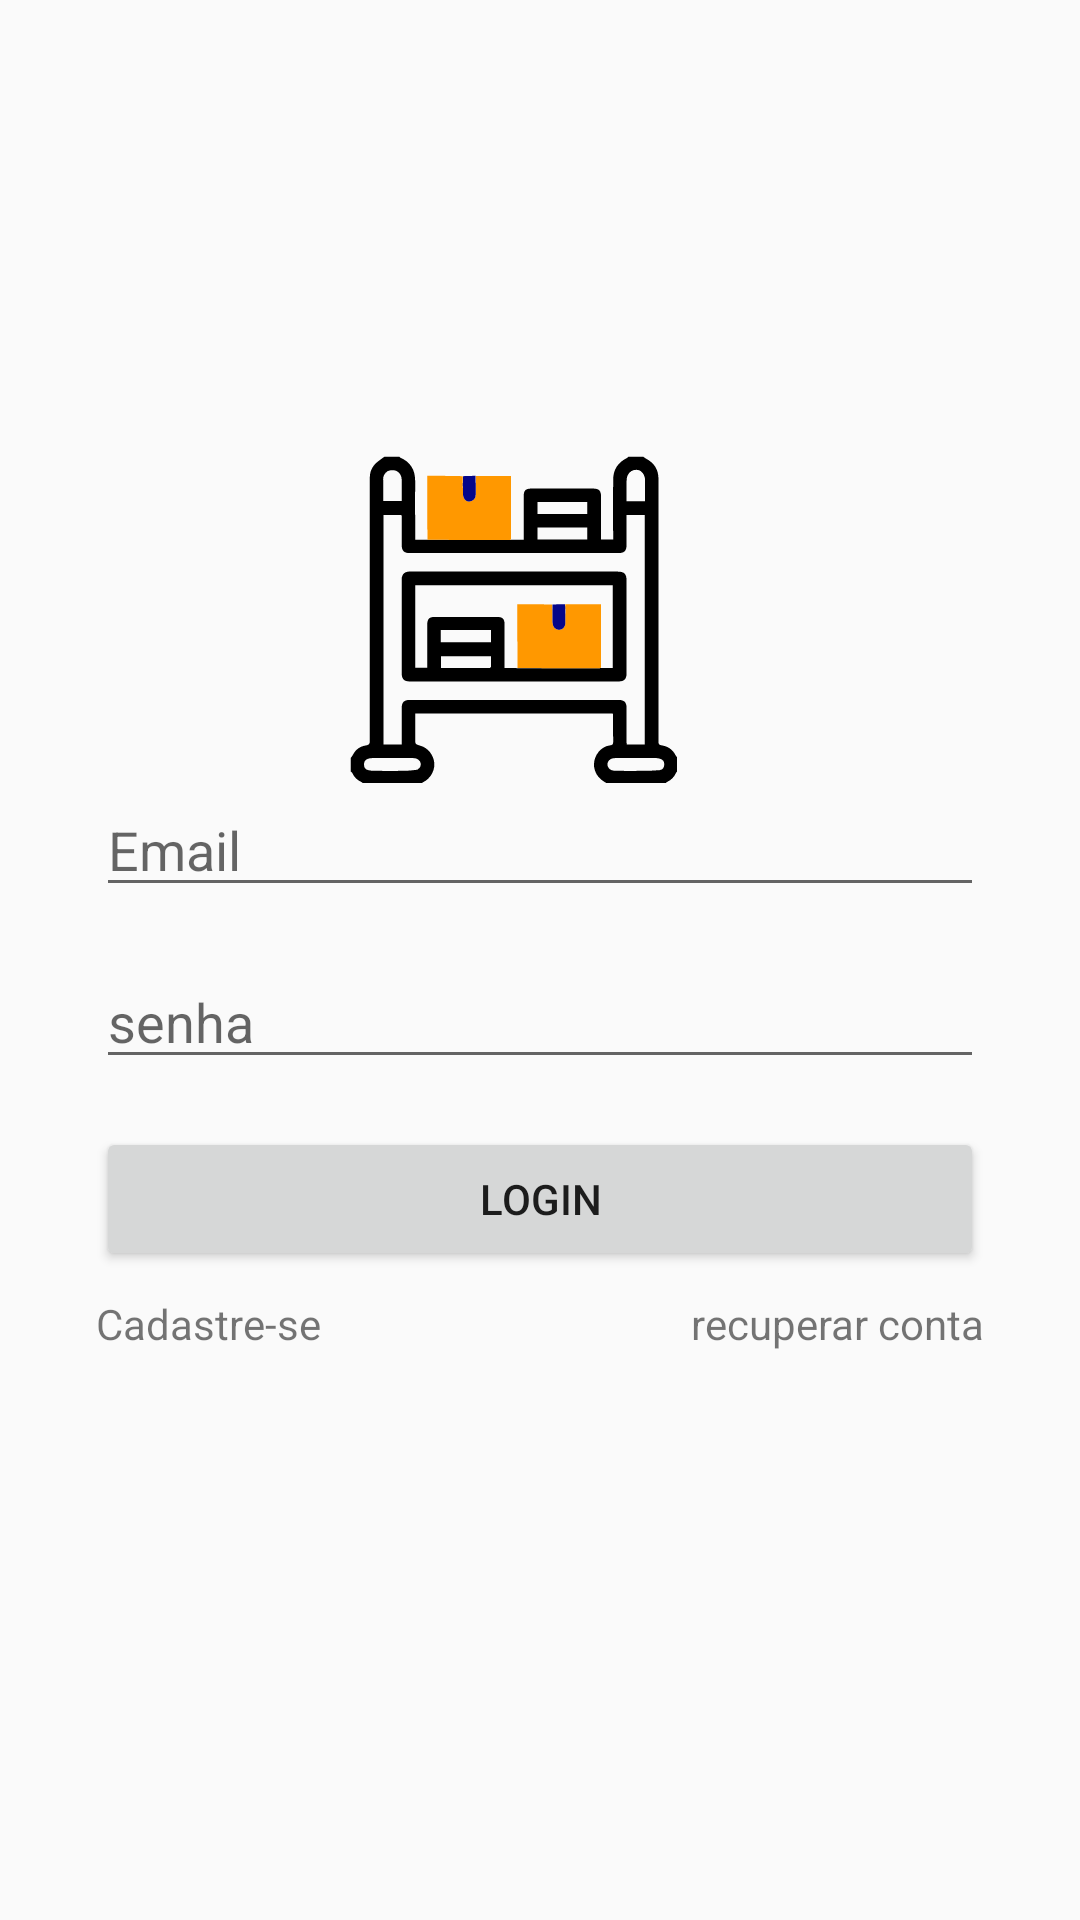

Reconstruct the res/layout file that produces this screen, plus the resources it refers to.
<!-- AndroidManifest.xml: application theme Theme.ControleDeEstoque -->
<!-- res/layout/activity_login.xml -->
<?xml version="1.0" encoding="utf-8"?>
<androidx.constraintlayout.widget.ConstraintLayout xmlns:android="http://schemas.android.com/apk/res/android"
    xmlns:app="http://schemas.android.com/apk/res-auto"
    xmlns:tools="http://schemas.android.com/tools"
    android:layout_width="match_parent"
    android:layout_height="match_parent"
    tools:context=".LoginActivity">

    <ImageView
        android:id="@+id/imageView2"
        android:layout_width="120dp"
        android:layout_height="109dp"
        android:layout_marginTop="152dp"
        app:layout_constraintEnd_toEndOf="parent"
        app:layout_constraintHorizontal_bias="0.463"
        app:layout_constraintStart_toStartOf="parent"
        app:layout_constraintTop_toTopOf="parent"
        app:srcCompat="@drawable/ic_logo" />

    <EditText
        android:id="@+id/editEmail"
        android:layout_width="0dp"
        android:layout_height="wrap_content"
        android:layout_marginStart="32dp"
        android:layout_marginEnd="32dp"
        android:ems="10"
        android:hint="Email"
        android:inputType="textEmailAddress"
        app:layout_constraintEnd_toEndOf="parent"
        app:layout_constraintHorizontal_bias="0.502"
        app:layout_constraintStart_toStartOf="parent"
        app:layout_constraintTop_toBottomOf="@+id/imageView2" />

    <EditText
        android:id="@+id/editSenha"
        android:layout_width="0dp"
        android:layout_height="wrap_content"
        android:layout_marginStart="32dp"
        android:layout_marginTop="16dp"
        android:layout_marginEnd="32dp"
        android:ems="10"
        android:hint="senha"
        android:inputType="textPassword"
        app:layout_constraintEnd_toEndOf="parent"
        app:layout_constraintStart_toStartOf="parent"
        app:layout_constraintTop_toBottomOf="@+id/editEmail" />

    <TextView
        android:id="@+id/textCadastro"
        android:layout_width="wrap_content"
        android:layout_height="wrap_content"
        android:layout_marginTop="8dp"
        android:text="Cadastre-se"
        app:layout_constraintStart_toStartOf="@+id/btnLogin"
        app:layout_constraintTop_toBottomOf="@+id/btnLogin" />

    <TextView
        android:id="@+id/textRecuperaConta"
        android:layout_width="wrap_content"
        android:layout_height="wrap_content"
        android:layout_marginTop="8dp"
        android:text="recuperar conta"
        app:layout_constraintEnd_toEndOf="@+id/btnLogin"
        app:layout_constraintTop_toBottomOf="@+id/btnLogin" />

    <ProgressBar
        android:id="@+id/progressBar"
        style="?android:attr/progressBarStyle"
        android:layout_width="wrap_content"
        android:layout_height="wrap_content"
        android:layout_marginTop="32dp"
        android:visibility="gone"
        tools:visibility="visible"
        app:layout_constraintEnd_toEndOf="parent"
        app:layout_constraintStart_toStartOf="parent"
        app:layout_constraintTop_toBottomOf="@+id/btnLogin" />

    <Button
        android:id="@+id/btnLogin"
        android:layout_width="0dp"
        android:layout_height="wrap_content"
        android:layout_marginStart="32dp"
        android:layout_marginTop="16dp"
        android:layout_marginEnd="32dp"
        android:text="Login"
        app:layout_constraintEnd_toEndOf="parent"
        app:layout_constraintHorizontal_bias="1.0"
        app:layout_constraintStart_toStartOf="parent"
        app:layout_constraintTop_toBottomOf="@+id/editSenha" />
</androidx.constraintlayout.widget.ConstraintLayout>
<!-- resources referenced by this layout -->
<resources>
  <!-- drawable ic_logo: vector/xml drawable (drawable, 7764 chars, omitted) -->
  <style name="Theme.ControleDeEstoque" parent="Theme.AppCompat.Light.DarkActionBar">
          
          <item name="colorPrimary">@color/purple_500</item>
          <item name="colorPrimaryDark">@color/purple_700</item>
          <item name="colorAccent">@color/teal_200</item>
          
      </style>
  <color name="purple_500">#FF6200EE</color>
  <color name="purple_700">#FF3700B3</color>
  <color name="teal_200">#FF03DAC5</color>
</resources>
